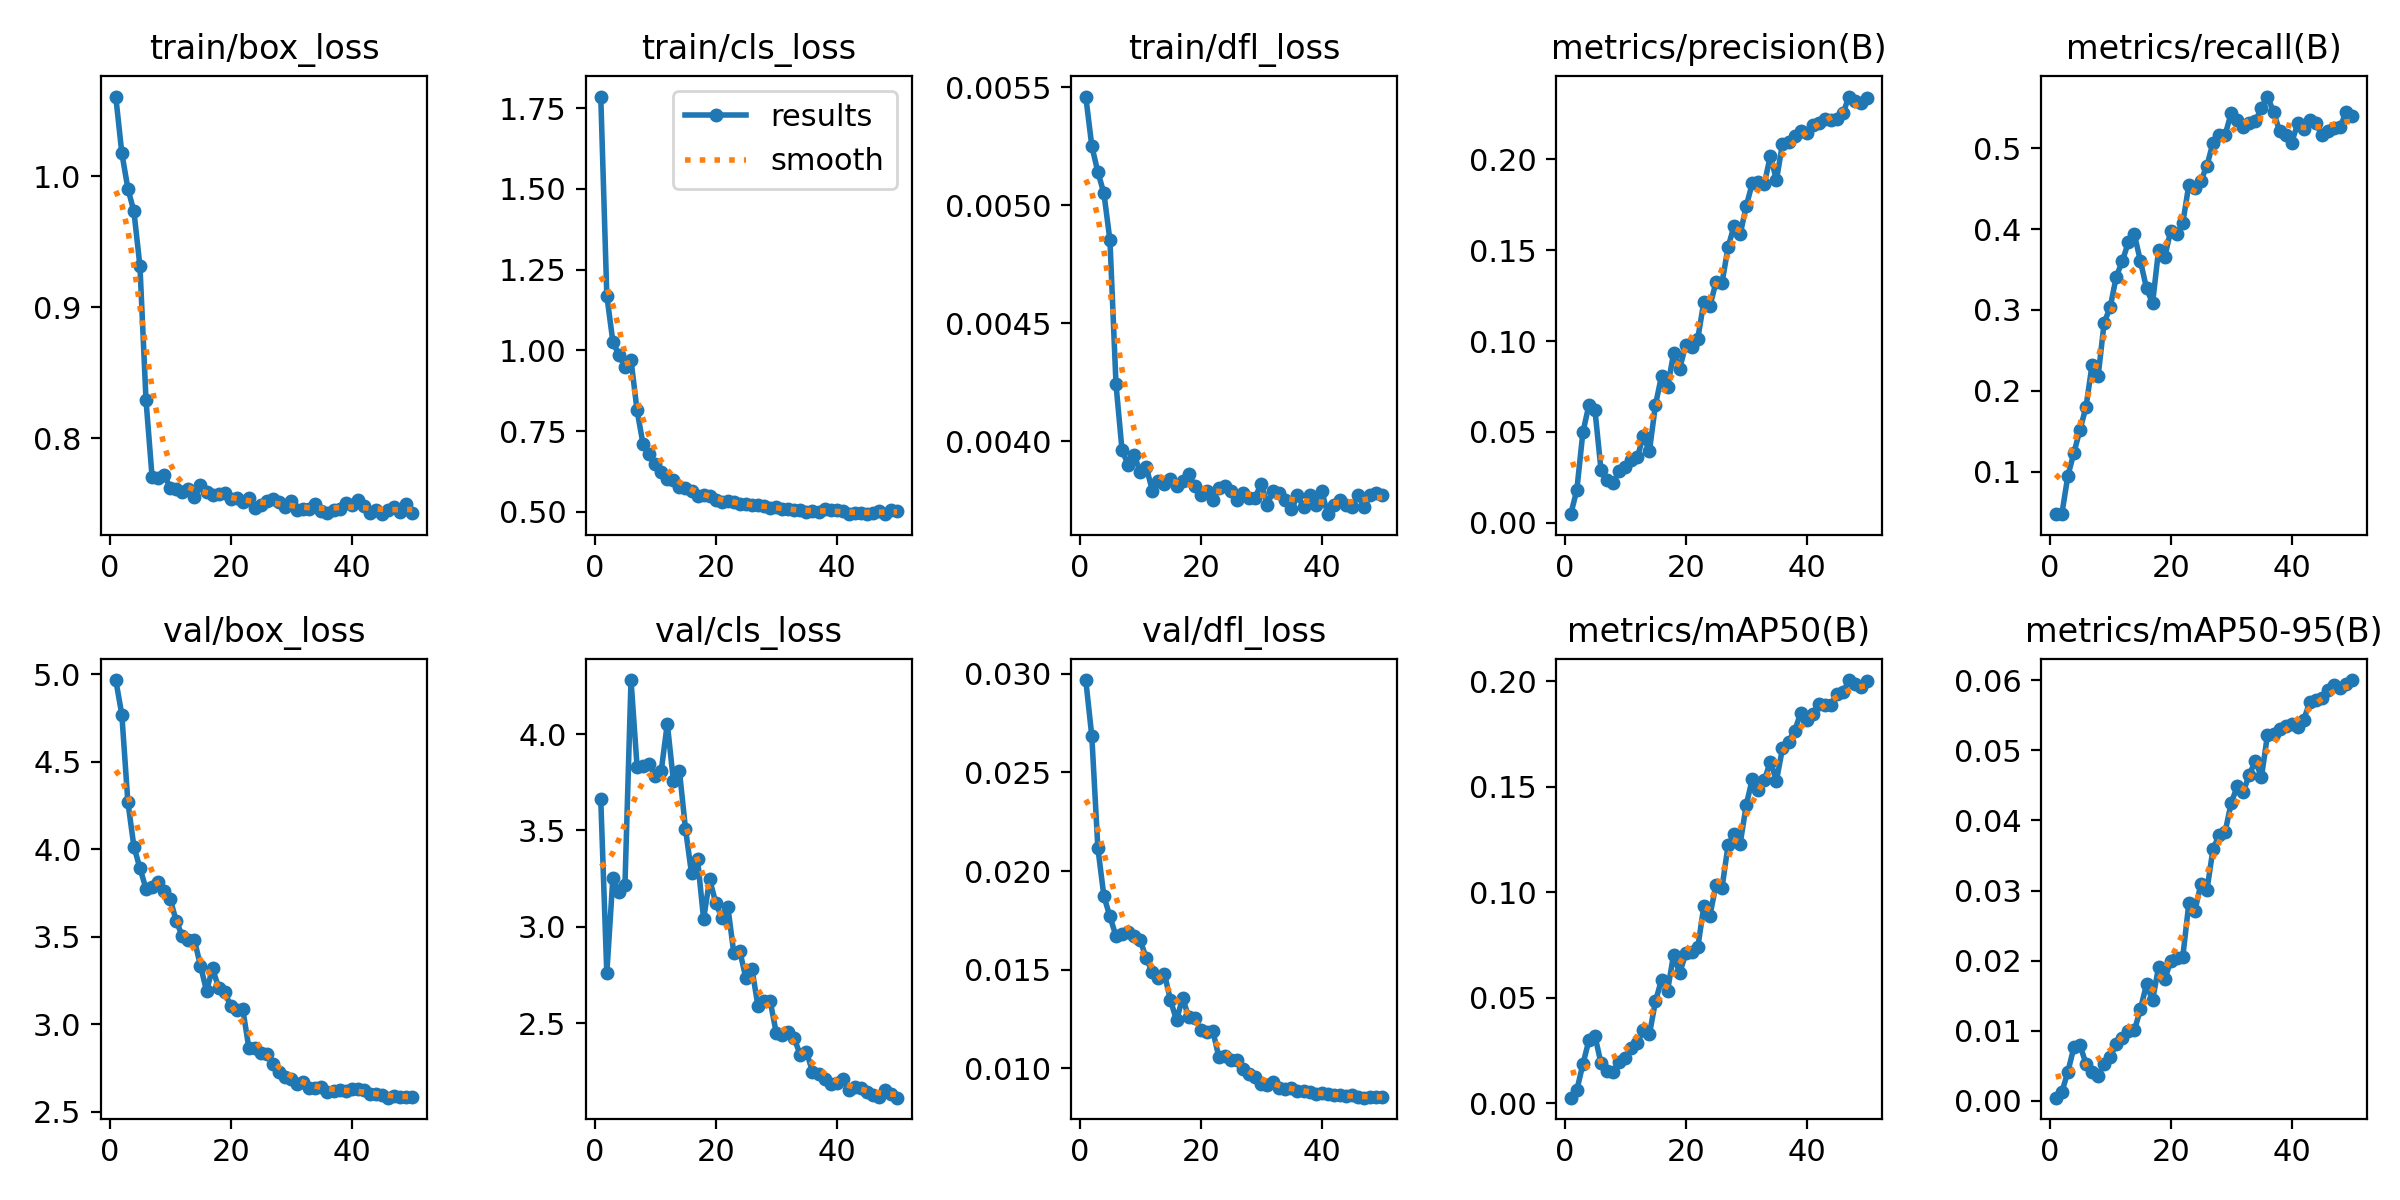

The file beside this chart, header and first rows:
epoch, time, train/box_loss, train/cls_loss, train/dfl_loss, metrics/precision(B), metrics/recall(B), metrics/mAP50(B), metrics/mAP50-95(B), val/box_loss, val/cls_loss, val/dfl_loss, lr/pg0, lr/pg1, lr/pg2
1, 20.56, 1.061, 1.786, 0.00546, 0.00476, 0.04739, 0.00261, 0.00043, 4.967, 3.661, 0.02968, 0.0001641, 0.0001641, 0.06735
2, 41.94, 1.018, 1.17, 0.00525, 0.01803, 0.04739, 0.0062, 0.00122, 4.77, 2.758, 0.02683, 0.0003242, 0.0003242, 0.03418
3, 56.69, 0.9907, 1.027, 0.00514, 0.0497, 0.09479, 0.01842, 0.00411, 4.272, 3.255, 0.02117, 0.0004777, 0.0004777, 0.0009985
4, 75.16, 0.9732, 0.9854, 0.00505, 0.0648, 0.1232, 0.02981, 0.00763, 4.015, 3.181, 0.01872, 0.0004703, 0.0004703, 0.0004703
5, 94.22, 0.9313, 0.9497, 0.00485, 0.06197, 0.1517, 0.0319, 0.00792, 3.892, 3.219, 0.0177, 0.0004604, 0.0004604, 0.0004604
6, 107.2, 0.8291, 0.9706, 0.00424, 0.02904, 0.1801, 0.01885, 0.00527, 3.775, 4.281, 0.0167, 0.0004505, 0.0004505, 0.0004505
7, 119.2, 0.7707, 0.8143, 0.00396, 0.02333, 0.2322, 0.01541, 0.00411, 3.787, 3.831, 0.01681, 0.0004406, 0.0004406, 0.0004406
8, 136, 0.7697, 0.7089, 0.0039, 0.0219, 0.218, 0.01469, 0.00353, 3.816, 3.833, 0.01689, 0.0004307, 0.0004307, 0.0004307
9, 150, 0.7724, 0.6788, 0.00394, 0.02857, 0.2844, 0.01971, 0.00528, 3.76, 3.847, 0.01673, 0.0004208, 0.0004208, 0.0004208
10, 163.4, 0.7623, 0.6472, 0.00387, 0.03048, 0.3033, 0.02147, 0.00626, 3.716, 3.785, 0.01649, 0.0004109, 0.0004109, 0.0004109
11, 177.2, 0.7611, 0.6251, 0.00389, 0.03429, 0.3412, 0.02615, 0.00804, 3.59, 3.81, 0.01559, 0.000401, 0.000401, 0.000401
12, 188.7, 0.7593, 0.6024, 0.00379, 0.03619, 0.3602, 0.0287, 0.00901, 3.505, 4.055, 0.01487, 0.0003911, 0.0003911, 0.0003911
13, 200, 0.7613, 0.5986, 0.00383, 0.04758, 0.3839, 0.0345, 0.00997, 3.482, 3.759, 0.0146, 0.0003812, 0.0003812, 0.0003812
14, 211.3, 0.7551, 0.5764, 0.00382, 0.03952, 0.3934, 0.03261, 0.01005, 3.481, 3.81, 0.01479, 0.0003713, 0.0003713, 0.0003713
15, 222.7, 0.7644, 0.5755, 0.00384, 0.06486, 0.3602, 0.04828, 0.01308, 3.336, 3.51, 0.01347, 0.0003614, 0.0003614, 0.0003614
16, 234, 0.7591, 0.5663, 0.00381, 0.08075, 0.327, 0.05851, 0.01659, 3.192, 3.277, 0.01244, 0.0003515, 0.0003515, 0.0003515
17, 245.3, 0.7569, 0.5508, 0.00383, 0.0745, 0.3081, 0.05331, 0.01433, 3.319, 3.35, 0.01357, 0.0003416, 0.0003416, 0.0003416
18, 256.8, 0.7573, 0.554, 0.00386, 0.09327, 0.3744, 0.07045, 0.01909, 3.21, 3.04, 0.01262, 0.0003317, 0.0003317, 0.0003317
19, 268.1, 0.758, 0.5485, 0.00381, 0.08481, 0.3649, 0.06149, 0.0173, 3.186, 3.246, 0.01255, 0.0003218, 0.0003218, 0.0003218
20, 279.5, 0.7535, 0.5386, 0.00377, 0.09772, 0.3981, 0.07101, 0.01992, 3.104, 3.125, 0.01197, 0.0003119, 0.0003119, 0.0003119
21, 291.8, 0.7549, 0.5322, 0.00379, 0.09658, 0.3934, 0.07152, 0.02032, 3.08, 3.047, 0.01187, 0.000302, 0.000302, 0.000302
22, 307.1, 0.7514, 0.5328, 0.00375, 0.1014, 0.4076, 0.07381, 0.02054, 3.086, 3.105, 0.01192, 0.0002921, 0.0002921, 0.0002921
23, 320.6, 0.7542, 0.5296, 0.0038, 0.1216, 0.455, 0.09349, 0.0282, 2.865, 2.862, 0.01057, 0.0002822, 0.0002822, 0.0002822
24, 334.6, 0.7471, 0.5239, 0.00381, 0.1192, 0.4502, 0.08894, 0.0271, 2.866, 2.872, 0.01063, 0.0002723, 0.0002723, 0.0002723
25, 346.7, 0.7496, 0.5234, 0.00379, 0.1323, 0.4597, 0.1033, 0.03098, 2.835, 2.732, 0.01045, 0.0002624, 0.0002624, 0.0002624
26, 360.3, 0.7521, 0.5206, 0.00375, 0.1319, 0.4787, 0.102, 0.03013, 2.83, 2.779, 0.01044, 0.0002525, 0.0002525, 0.0002525
27, 375.2, 0.7537, 0.5214, 0.00378, 0.1516, 0.5071, 0.1222, 0.03594, 2.773, 2.586, 0.00999, 0.0002426, 0.0002426, 0.0002426
28, 387.3, 0.7517, 0.5201, 0.00376, 0.1634, 0.5166, 0.1276, 0.03788, 2.728, 2.614, 0.00973, 0.0002327, 0.0002327, 0.0002327
29, 399.4, 0.7474, 0.5134, 0.00376, 0.1587, 0.5166, 0.1229, 0.03838, 2.702, 2.616, 0.00957, 0.0002228, 0.0002228, 0.0002228
30, 413, 0.7521, 0.5141, 0.00382, 0.1741, 0.5435, 0.1412, 0.0425, 2.69, 2.451, 0.00919, 0.0002129, 0.0002129, 0.0002129
31, 426.6, 0.745, 0.5082, 0.00373, 0.1867, 0.5355, 0.1536, 0.04485, 2.659, 2.438, 0.00917, 0.000203, 0.000203, 0.000203
32, 440.3, 0.7459, 0.5093, 0.00379, 0.1873, 0.5261, 0.1485, 0.04408, 2.672, 2.452, 0.00932, 0.0001931, 0.0001931, 0.0001931
33, 454.6, 0.746, 0.5059, 0.00378, 0.1865, 0.5308, 0.1532, 0.04655, 2.637, 2.42, 0.00901, 0.0001832, 0.0001832, 0.0001832
34, 468.9, 0.7499, 0.5055, 0.00375, 0.202, 0.5337, 0.162, 0.04848, 2.639, 2.333, 0.00895, 0.0001733, 0.0001733, 0.0001733
35, 481.9, 0.7449, 0.5003, 0.00371, 0.1885, 0.5498, 0.1529, 0.04618, 2.64, 2.353, 0.00899, 0.0001634, 0.0001634, 0.0001634
36, 495, 0.743, 0.5018, 0.00377, 0.2086, 0.564, 0.1682, 0.05224, 2.615, 2.248, 0.00888, 0.0001535, 0.0001535, 0.0001535
37, 508.4, 0.7454, 0.4992, 0.00372, 0.2095, 0.545, 0.1714, 0.05238, 2.619, 2.238, 0.00886, 0.0001436, 0.0001436, 0.0001436
38, 521.6, 0.7462, 0.5089, 0.00377, 0.2129, 0.5213, 0.1764, 0.05304, 2.626, 2.208, 0.0088, 0.0001337, 0.0001337, 0.0001337
39, 535, 0.7504, 0.5047, 0.00373, 0.2153, 0.5166, 0.1849, 0.05355, 2.621, 2.182, 0.00871, 0.0001238, 0.0001238, 0.0001238
40, 548.2, 0.7494, 0.5077, 0.00379, 0.2143, 0.5071, 0.1819, 0.05372, 2.631, 2.191, 0.00875, 0.0001139, 0.0001139, 0.0001139
41, 586.3, 0.7527, 0.5017, 0.00369, 0.219, 0.5308, 0.1847, 0.05331, 2.628, 2.21, 0.00869, 0.000104, 0.000104, 0.000104
42, 600.1, 0.7488, 0.4932, 0.00373, 0.2198, 0.5236, 0.1892, 0.0544, 2.622, 2.155, 0.00866, 9.41e-05, 9.41e-05, 9.41e-05
43, 613.5, 0.7429, 0.4969, 0.00375, 0.2222, 0.5355, 0.1886, 0.05692, 2.603, 2.167, 0.00865, 8.42e-05, 8.42e-05, 8.42e-05
44, 627.1, 0.7454, 0.497, 0.00373, 0.2214, 0.5308, 0.1889, 0.05714, 2.6, 2.163, 0.0086, 7.43e-05, 7.43e-05, 7.43e-05
45, 639.7, 0.7422, 0.4951, 0.00372, 0.2224, 0.5166, 0.1939, 0.05752, 2.599, 2.143, 0.00864, 6.44e-05, 6.44e-05, 6.44e-05
46, 652.9, 0.7452, 0.4976, 0.00377, 0.2253, 0.5213, 0.1947, 0.05855, 2.581, 2.125, 0.00855, 5.45e-05, 5.45e-05, 5.45e-05
47, 666.7, 0.748, 0.5016, 0.00372, 0.2345, 0.5255, 0.2006, 0.05932, 2.589, 2.119, 0.00852, 4.46e-05, 4.46e-05, 4.46e-05
48, 681.7, 0.7437, 0.4944, 0.00377, 0.2322, 0.5261, 0.1985, 0.05892, 2.583, 2.152, 0.00853, 3.47e-05, 3.47e-05, 3.47e-05
49, 696.5, 0.7502, 0.5047, 0.00378, 0.2311, 0.545, 0.1973, 0.05945, 2.584, 2.131, 0.00855, 2.48e-05, 2.48e-05, 2.48e-05
50, 712.7, 0.7429, 0.5032, 0.00377, 0.2336, 0.5403, 0.2, 0.06004, 2.587, 2.113, 0.00857, 1.49e-05, 1.49e-05, 1.49e-05
